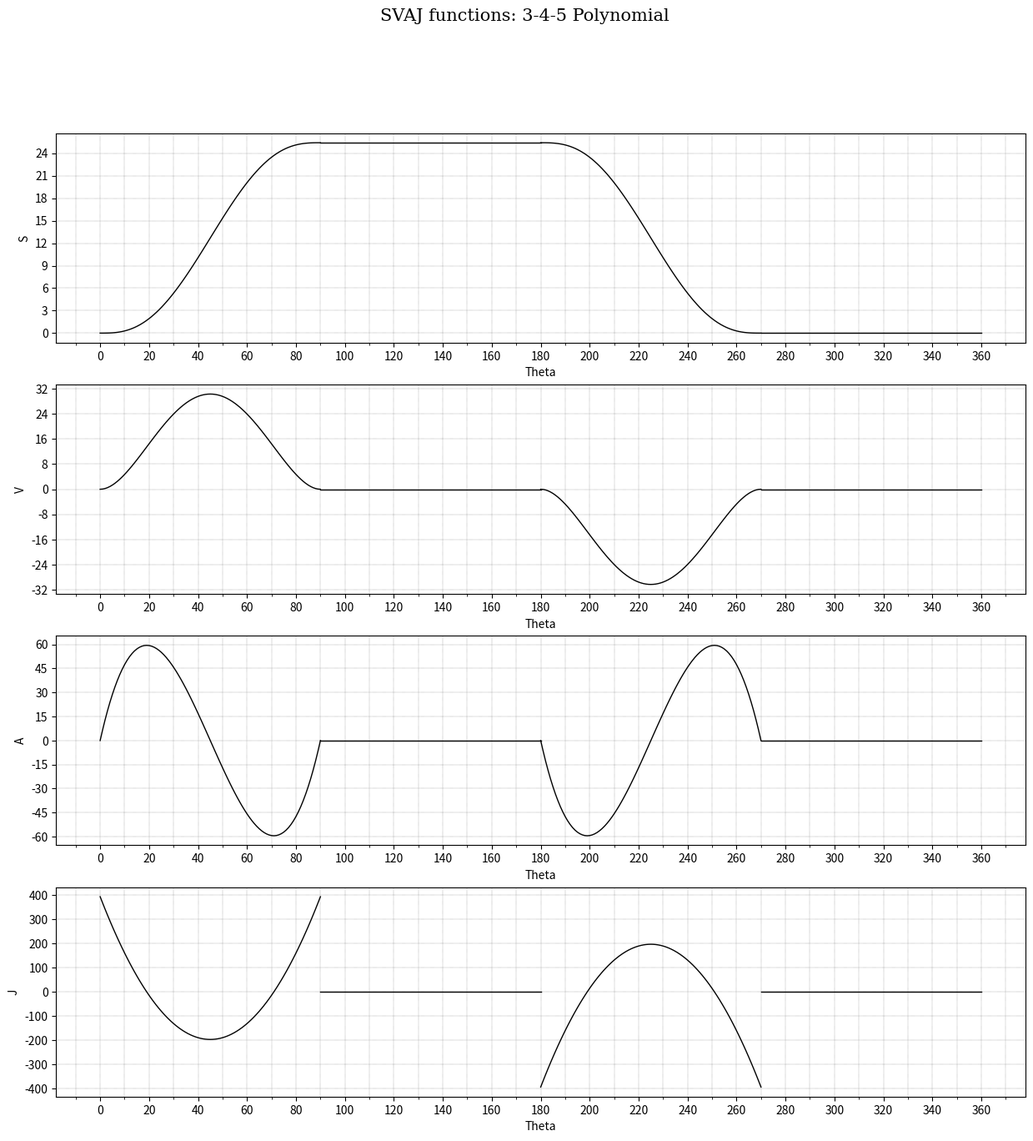

Write Python code to recreate this figure. (Note: this script raises an exception after producing the figure.)
# -*- coding: utf-8 -*-
"""
Created on Wed Jan 22 11:10:36 2025

CAM Development project

SVAJ Equations: 3-4-5 Polynomial - Full

@author: JMG
"""

import numpy as np
import math
import matplotlib as mpl
import matplotlib.pyplot as plt

""" Defining variables 

h       = Total follower linear displacement, mm
Theta   = Current angular displacement, rad
Beta    = Total angular displacement to achieve h or a dwell, rad

"""

# Assigning values

h = 25.4
Beta_deg = 90

Beta_rad = Beta_deg*(math.pi/180)

""" Uprise """

# Preallocating space for vectors

s_1 = np.zeros((91,1))
v_1 = np.zeros((91,1))
a_1 = np.zeros((91,1))
j_1 = np.zeros((91,1))

# Creating vectors for each value of Theta

for ii in range(0,91):
    
    Theta_deg = ii 
    Theta_rad = Theta_deg*(math.pi/180)
    
    Ratio = Theta_rad/Beta_rad
    
    s_1[ii,0] = h*(10*Ratio**3 - 15*Ratio**4 + 6*Ratio**5)
    
    v_1[ii,0] = (h/Beta_rad)*(30*Ratio**2 - 60*Ratio**3 + 30*Ratio**4)
    
    a_1[ii,0] = (h/Beta_rad**2)*(60*Ratio - 180*Ratio**2 + 120*Ratio**3)
    
    j_1[ii,0] = (h/Beta_rad**3)*(60 - 360*Ratio + 360*Ratio**2)
 
""" Dwell """

# Preallocating space for vectors

s_2 = np.ones((91,1))
v_2 = np.zeros((91,1))
a_2 = np.zeros((91,1))
j_2 = np.zeros((91,1))

s_2 = h*s_2

""" Downfall """

# Preallocating space for vectors

s_3 = np.zeros((91,1))
v_3 = np.zeros((91,1))
a_3 = np.zeros((91,1))
j_3 = np.zeros((91,1))

s_3 = h - s_1
v_3 = -1*v_1
a_3 = -1*a_1
j_3 = -1*j_1

 
""" Dwell """

# Preallocating space for vectors

s_4 = np.zeros((91,1))
v_4 = np.zeros((91,1))
a_4 = np.zeros((91,1))
j_4 = np.zeros((91,1))

""" Arranging full vectors """

s = np.vstack((s_1[0:91,:],s_2[0:89,:],s_3[0:91,:],s_4[0:90,:]))

v = np.vstack((v_1[0:91,:],v_2[0:89,:],v_3[0:91,:],v_4[0:90,:]))

a = np.vstack((a_1[0:91,:],a_2[0:89,:],a_3[0:91,:],a_4[0:90,:]))

j = np.vstack((j_1[0:91,:],j_2[0:89,:],j_3[0:91,:],j_4[0:90,:]))

""" Maximum & Minimum values of VAJ """

Max_Velocity = np.max(v)
Max_Acceleration = np.max(a)
Max_Jerk = np.max(j)

Min_Velocity = np.min(v)
Min_Acceleration = np.min(a)
Min_Jerk = np.min(j)

print('Max_Velocity: ', Max_Velocity)
print('Min_Velocity: ', Min_Velocity)
print('Max_Acceleration: ', Max_Acceleration)
print('Min_Acceleration: ', Min_Acceleration)
print('Max_Jerk: ', Max_Jerk)
print('Min_Jerk: ', Min_Jerk)

""" Plotting functions """ 

Th_1 = np.arange(0,91)
Th_2 = np.arange(90,181)
Th_3 = np.arange(180,271)
Th_4 = np.arange(270,361)

# Creating one Figure and three Axes instances, the easy way...
# using plt.subplots(). The first two numbers indicate the size
# of the grid: four rows and one column of different plots, i.e.,
# four windows

fig,ax = plt.subplots(4,1,figsize=(15,15))

# Applying Axes object methods for plotting, specifying line properties
# through keywords, i.e., lw=linewidth, ls=linestyle, color, etc.
# Also, see how different plots in the grid are indexed

ax[0].plot(Th_1,s_1,Th_2,s_2,Th_3,s_3,Th_4,s_4,color='black',lw=1,ls='-')
ax[1].plot(Th_1,v_1,Th_2,v_2,Th_3,v_3,Th_4,v_4,color='black',lw=1,ls='-')
ax[2].plot(Th_1,a_1,Th_2,a_2,Th_3,a_3,Th_4,a_4,color='black',lw=1,ls='-')
ax[3].plot(Th_1,j_1,Th_2,j_2,Th_3,j_3,Th_4,j_4,color='black',lw=1,ls='-')

# Specifying number of ticks per axis

ax[0].xaxis.set_major_locator(mpl.ticker.MaxNLocator(20))
ax[0].yaxis.set_major_locator(mpl.ticker.MaxNLocator(10))
ax[0].xaxis.set_minor_locator(mpl.ticker.MaxNLocator(40))

ax[1].xaxis.set_major_locator(mpl.ticker.MaxNLocator(20))
ax[1].yaxis.set_major_locator(mpl.ticker.MaxNLocator(10))
ax[1].xaxis.set_minor_locator(mpl.ticker.MaxNLocator(40))

ax[2].xaxis.set_major_locator(mpl.ticker.MaxNLocator(20))
ax[2].yaxis.set_major_locator(mpl.ticker.MaxNLocator(10))
ax[2].xaxis.set_minor_locator(mpl.ticker.MaxNLocator(40))

ax[3].xaxis.set_major_locator(mpl.ticker.MaxNLocator(20))
ax[3].yaxis.set_major_locator(mpl.ticker.MaxNLocator(10))
ax[3].xaxis.set_minor_locator(mpl.ticker.MaxNLocator(40))

# Setting grids

ax[0].grid(color="black",which="both",ls=":",lw=0.25)
ax[1].grid(color="black",which="both",ls=":",lw=0.25)
ax[2].grid(color="black",which="both",ls=":",lw=0.25)
ax[3].grid(color="black",which="both",ls=":",lw=0.25)

# Figure title

fig.suptitle('SVAJ functions: 3-4-5 Polynomial',fontsize=15,fontname="serif",
             color="black") 

# Setting titles for each axis

ax[0].set_xlabel("Theta")
ax[0].set_ylabel("S")
ax[1].set_xlabel("Theta")
ax[1].set_ylabel("V")
ax[2].set_xlabel("Theta")
ax[2].set_ylabel("A")
ax[3].set_xlabel("Theta")
ax[3].set_ylabel("J")

# Saving figure

fig.savefig("z - 3-4-5 Polynomial",dpi=400,facecolor="#f1f1f1")


""" Exporting data to Excel """

import pandas as pd

# Sheet 1: Maximum & Minimum values of VAJ

Resumen = pd.DataFrame({
    'Parameter': ['Max_Velocity','Min_Velocity','Max_Acceleration',
                  'Min_Acceleration','Max_Jerk','Min_Jerk'],
    'Value': [Max_Velocity,Min_Velocity,Max_Acceleration,
              Min_Acceleration,Max_Jerk,Min_Jerk],
    'Units': ['(mm/rad)','(mm/rad)','(mm/rad²)',
              '(mm/rad²)','(mm/rad³)','(mm/rad³)']})

# Sheet 2: Full SVAJ vectors for each degree of Theta

Datos = pd.DataFrame({
    'Theta (deg)': np.arange(0,s.shape[0]),
    'S (mm)': s[:,0],
    'V (mm/rad)': v[:,0],
    'A (mm/rad²)': a[:,0],
    'J (mm/rad³)': j[:,0]})

# Saving Excel file

with pd.ExcelWriter("z - 3-4-5 Polynomial.xlsx") as writer:
    Resumen.to_excel(writer,sheet_name='Max_Min',index=False)
    Datos.to_excel(writer,sheet_name='SVAJ',index=False)
